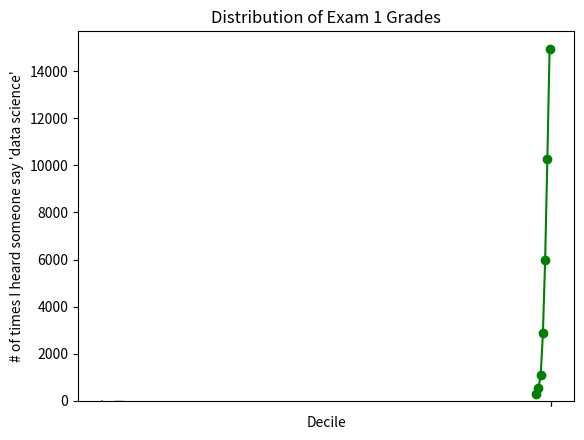

Source code (Python): (Note: this script raises an exception after producing the figure.)
import matplotlib.pyplot as plt

years = [_ for _ in range(1950, 2020, 10)]
gdp = [300.2, 543.3, 1075.9, 2862.5, 5979.6, 10289.7, 14958.3]

plt.plot(years, gdp, color="green", marker="o", linestyle="solid")

plt.title("Nominal GDP")

plt.ylabel("Billions of $")
plt.show()

# bar chart
movies = ["Annie Hall", "Ben-Hur", "Casablanca", "Gandhi", "West Side Story"]
num_oscars = [5, 11, 3, 8, 10]

plt.bar(range(len(movies)), num_oscars)

plt.title("My Favourite Movies")
plt.ylabel("# of Academy Awards")

plt.xticks(range(len(movies)), movies)

plt.show()

# value distribution
from collections import Counter

grades = [83, 95, 91, 87, 70, 0, 85, 82, 100, 67, 73, 77, 0]

histogram = Counter(min((grade // 10) * 10, 90) for grade in grades)
plt.bar([x + 5 for x in histogram.keys()], histogram.values(), 10, edgecolor=(0, 0, 0))
# plt.axis([-5, 105, 0, 5])

plt.xticks([10 * i for i in range(11)])
plt.xlabel("Decile")
plt.ylabel("# of Students")
plt.title("Distribution of Exam 1 Grades")
plt.show()

mentions = [500, 505]
years = [2017, 2018]

plt.bar(years, mentions, 0.8)
plt.xticks(years)
plt.ylabel("# of times I heard someone say 'data science'")
plt.ticklabel_format(useOffset=False)

plt.axis([2016.5, 2018.5, 499, 506])
plt.title("Look at the 'Huge' Increase!")
plt.show()

plt.axis([2016.5, 2018.5, 0, 550])
plt.show()
